Image classification data set "data_synthetic" (BG-traveling/RPS-Project-V2 on GitHub). Class labels (3): paper, rock, scissors.

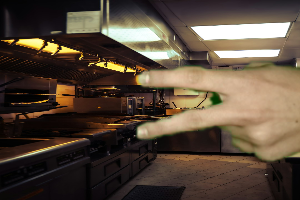
Label: scissors

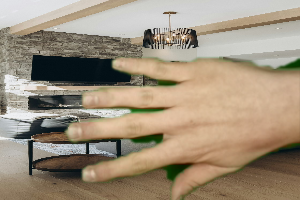
Label: paper

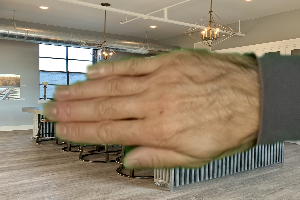
Label: paper

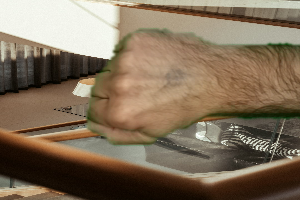
Label: rock

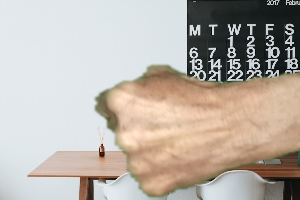
Label: rock

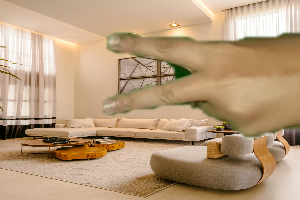
Label: scissors
